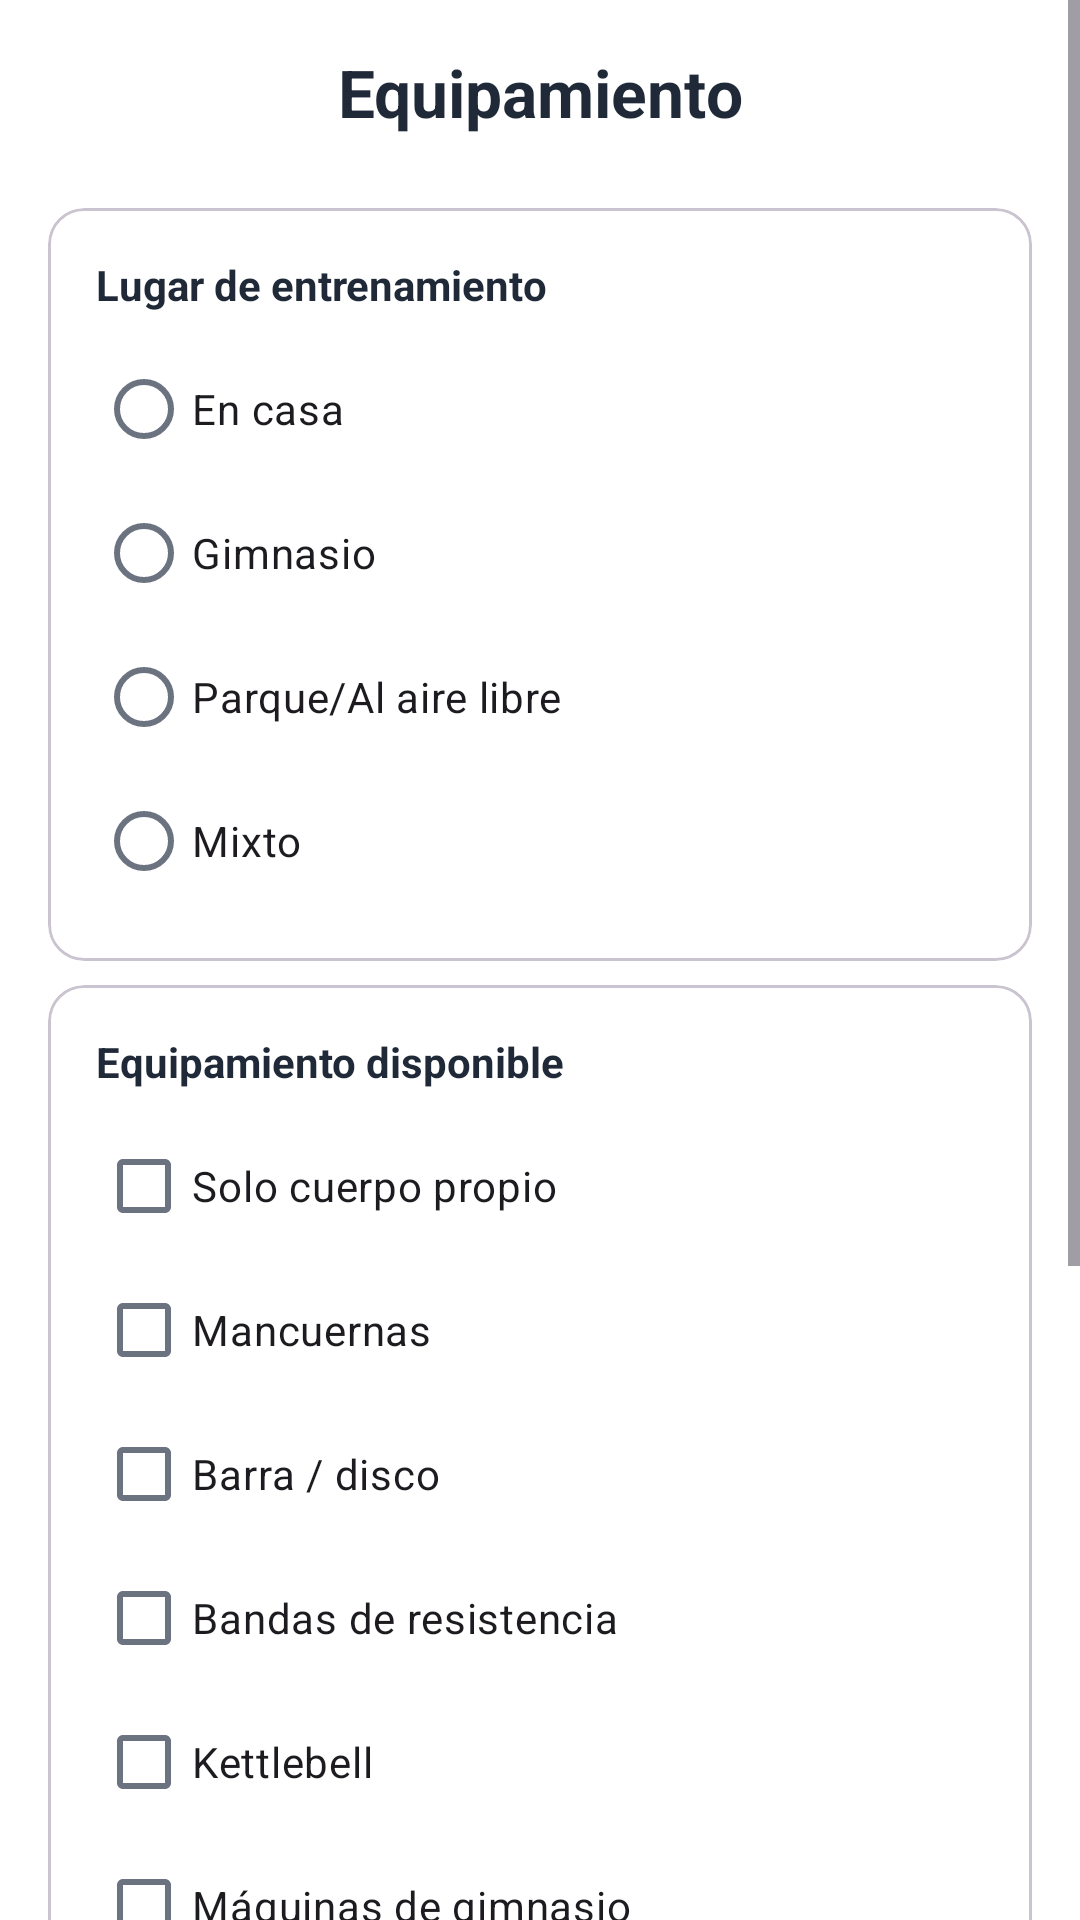

Write the Android layout XML for this screen, with the resource values it uses.
<!-- AndroidManifest.xml: application theme Theme.TrainUpApp -->
<!-- res/layout/activity_equipment.xml -->
<?xml version="1.0" encoding="utf-8"?>
<ScrollView xmlns:android="http://schemas.android.com/apk/res/android"
    xmlns:app="http://schemas.android.com/apk/res-auto"
    android:layout_width="match_parent"
    android:layout_height="match_parent"
    android:fillViewport="true"
    android:background="?attr/colorSurface">

    <LinearLayout
        android:orientation="vertical"
        android:layout_width="match_parent"
        android:layout_height="wrap_content">

        <TextView
            android:id="@+id/tvTitle"
            android:layout_width="match_parent"
            android:layout_height="wrap_content"
            android:text="@string/equipment_title"
            android:textStyle="bold"
            android:textSize="22sp"
            android:textColor="?attr/colorOnSurface"
            android:gravity="center"
            android:padding="16dp"/>

        
        <com.google.android.material.card.MaterialCardView
            android:layout_width="match_parent"
            android:layout_height="wrap_content"
            android:layout_marginStart="16dp"
            android:layout_marginEnd="16dp"
            android:layout_marginTop="8dp"
            app:cardCornerRadius="12dp"
            android:elevation="3dp">

            <LinearLayout
                android:orientation="vertical"
                android:padding="16dp"
                android:layout_width="match_parent"
                android:layout_height="wrap_content">

                <TextView
                    android:layout_width="wrap_content"
                    android:layout_height="wrap_content"
                    android:text="@string/equipment_place"
                    android:textStyle="bold"
                    android:textColor="?attr/colorOnSurface"/>

                <RadioGroup
                    android:id="@+id/rgPlace"
                    android:layout_width="match_parent"
                    android:layout_height="wrap_content"
                    android:layout_marginTop="8dp">
                    <RadioButton android:id="@+id/rbHome" android:layout_width="wrap_content" android:layout_height="wrap_content" android:text="@string/place_home"/>
                    <RadioButton android:id="@+id/rbGym" android:layout_width="wrap_content" android:layout_height="wrap_content" android:text="@string/place_gym"/>
                    <RadioButton android:id="@+id/rbOutdoor" android:layout_width="wrap_content" android:layout_height="wrap_content" android:text="@string/place_outdoor"/>
                    <RadioButton android:id="@+id/rbMixed" android:layout_width="wrap_content" android:layout_height="wrap_content" android:text="@string/place_mixed"/>
                </RadioGroup>
            </LinearLayout>
        </com.google.android.material.card.MaterialCardView>

        
        <com.google.android.material.card.MaterialCardView
            android:layout_width="match_parent"
            android:layout_height="wrap_content"
            android:layout_marginStart="16dp"
            android:layout_marginEnd="16dp"
            android:layout_marginTop="8dp"
            app:cardCornerRadius="12dp"
            android:elevation="3dp">

            <LinearLayout
                android:orientation="vertical"
                android:padding="16dp"
                android:layout_width="match_parent"
                android:layout_height="wrap_content">

                <TextView
                    android:layout_width="wrap_content"
                    android:layout_height="wrap_content"
                    android:text="@string/equipment_available"
                    android:textStyle="bold"
                    android:textColor="?attr/colorOnSurface"/>

                <LinearLayout
                    android:orientation="vertical"
                    android:layout_width="match_parent"
                    android:layout_height="wrap_content"
                    android:layout_marginTop="8dp">
                    <CheckBox android:id="@+id/cbBody" android:layout_width="wrap_content" android:layout_height="wrap_content" android:text="@string/eq_bodyweight"/>
                    <CheckBox android:id="@+id/cbDumb" android:layout_width="wrap_content" android:layout_height="wrap_content" android:text="@string/eq_dumbbells"/>
                    <CheckBox android:id="@+id/cbBar" android:layout_width="wrap_content" android:layout_height="wrap_content" android:text="@string/eq_barbell"/>
                    <CheckBox android:id="@+id/cbBands" android:layout_width="wrap_content" android:layout_height="wrap_content" android:text="@string/eq_bands"/>
                    <CheckBox android:id="@+id/cbKettlebell" android:layout_width="wrap_content" android:layout_height="wrap_content" android:text="@string/eq_kettlebell"/>
                    <CheckBox android:id="@+id/cbMachines" android:layout_width="wrap_content" android:layout_height="wrap_content" android:text="@string/eq_machines"/>
                    <CheckBox android:id="@+id/cbPullup" android:layout_width="wrap_content" android:layout_height="wrap_content" android:text="@string/eq_pullup"/>
                    <CheckBox android:id="@+id/cbTrx" android:layout_width="wrap_content" android:layout_height="wrap_content" android:text="@string/eq_trx"/>
                    <CheckBox android:id="@+id/cbBall" android:layout_width="wrap_content" android:layout_height="wrap_content" android:text="@string/eq_ball"/>
                    <CheckBox android:id="@+id/cbMat" android:layout_width="wrap_content" android:layout_height="wrap_content" android:text="@string/eq_mat"/>
                </LinearLayout>
            </LinearLayout>
        </com.google.android.material.card.MaterialCardView>

        <com.google.android.material.button.MaterialButton
            android:id="@+id/btnContinue"
            style="@style/TrainUp.Button.Primary"
            android:layout_width="match_parent"
            android:layout_height="wrap_content"
            android:text="@string/button_continue"
            android:layout_marginStart="24dp"
            android:layout_marginEnd="24dp"
            android:layout_marginTop="24dp"
            android:layout_marginBottom="24dp"/>

    </LinearLayout>
</ScrollView>
<!-- resources referenced by this layout -->
<resources>
  <string name="button_continue">Continuar</string>
  <string name="eq_ball">Pelota de ejercicio</string>
  <string name="eq_bands">Bandas de resistencia</string>
  <string name="eq_barbell">Barra / disco</string>
  <string name="eq_bodyweight">Solo cuerpo propio</string>
  <string name="eq_dumbbells">Mancuernas</string>
  <string name="eq_kettlebell">Kettlebell</string>
  <string name="eq_machines">Máquinas de gimnasio</string>
  <string name="eq_mat">Colchoneta / Mat</string>
  <string name="eq_pullup">Zona de dominadas</string>
  <string name="eq_trx">TRX</string>
  <string name="equipment_available">Equipamiento disponible</string>
  <string name="equipment_place">Lugar de entrenamiento</string>
  <string name="equipment_title">Equipamiento</string>
  <string name="place_gym">Gimnasio</string>
  <string name="place_home">En casa</string>
  <string name="place_mixed">Mixto</string>
  <string name="place_outdoor">Parque/Al aire libre</string>
  <style name="TrainUp.Button.Primary" parent="Widget.Material3.Button">
          <item name="android:textAllCaps">false</item>
          <item name="android:textStyle">bold</item>
          <item name="android:textColor">?attr/colorOnPrimary</item>
          <item name="backgroundTint">?attr/colorPrimary</item>
          <item name="cornerRadius">16dp</item>
          <item name="android:insetTop">12dp</item>
          <item name="android:insetBottom">12dp</item>
          <item name="android:elevation">2dp</item>
          <item name="rippleColor">?attr/colorPrimaryContainer</item>
      </style>
  <style name="Theme.TrainUpApp" parent="Base.Theme.TrainUpApp" />
  <style name="Base.Theme.TrainUpApp" parent="Theme.Material3.DayNight.NoActionBar">
          
          <item name="colorPrimary">@color/trainup_primary</item>
          <item name="colorPrimaryContainer">@color/trainup_primary_dark</item>
          <item name="colorOnPrimary">@color/white</item>
          <item name="colorSurface">@color/trainup_surface</item>
          <item name="colorOnSurface">@color/trainup_gray_900</item>
          <item name="colorOnSurfaceVariant">@color/trainup_gray_700</item>
      </style>
  <color name="trainup_primary">#4285F5</color>
  <color name="trainup_primary_dark">#2E6CE0</color>
  <color name="white">#FFFFFFFF</color>
  <color name="trainup_surface">#FFFFFFFF</color>
  <color name="trainup_gray_900">#1F2937</color>
  <color name="trainup_gray_700">#6B7280</color>
</resources>
